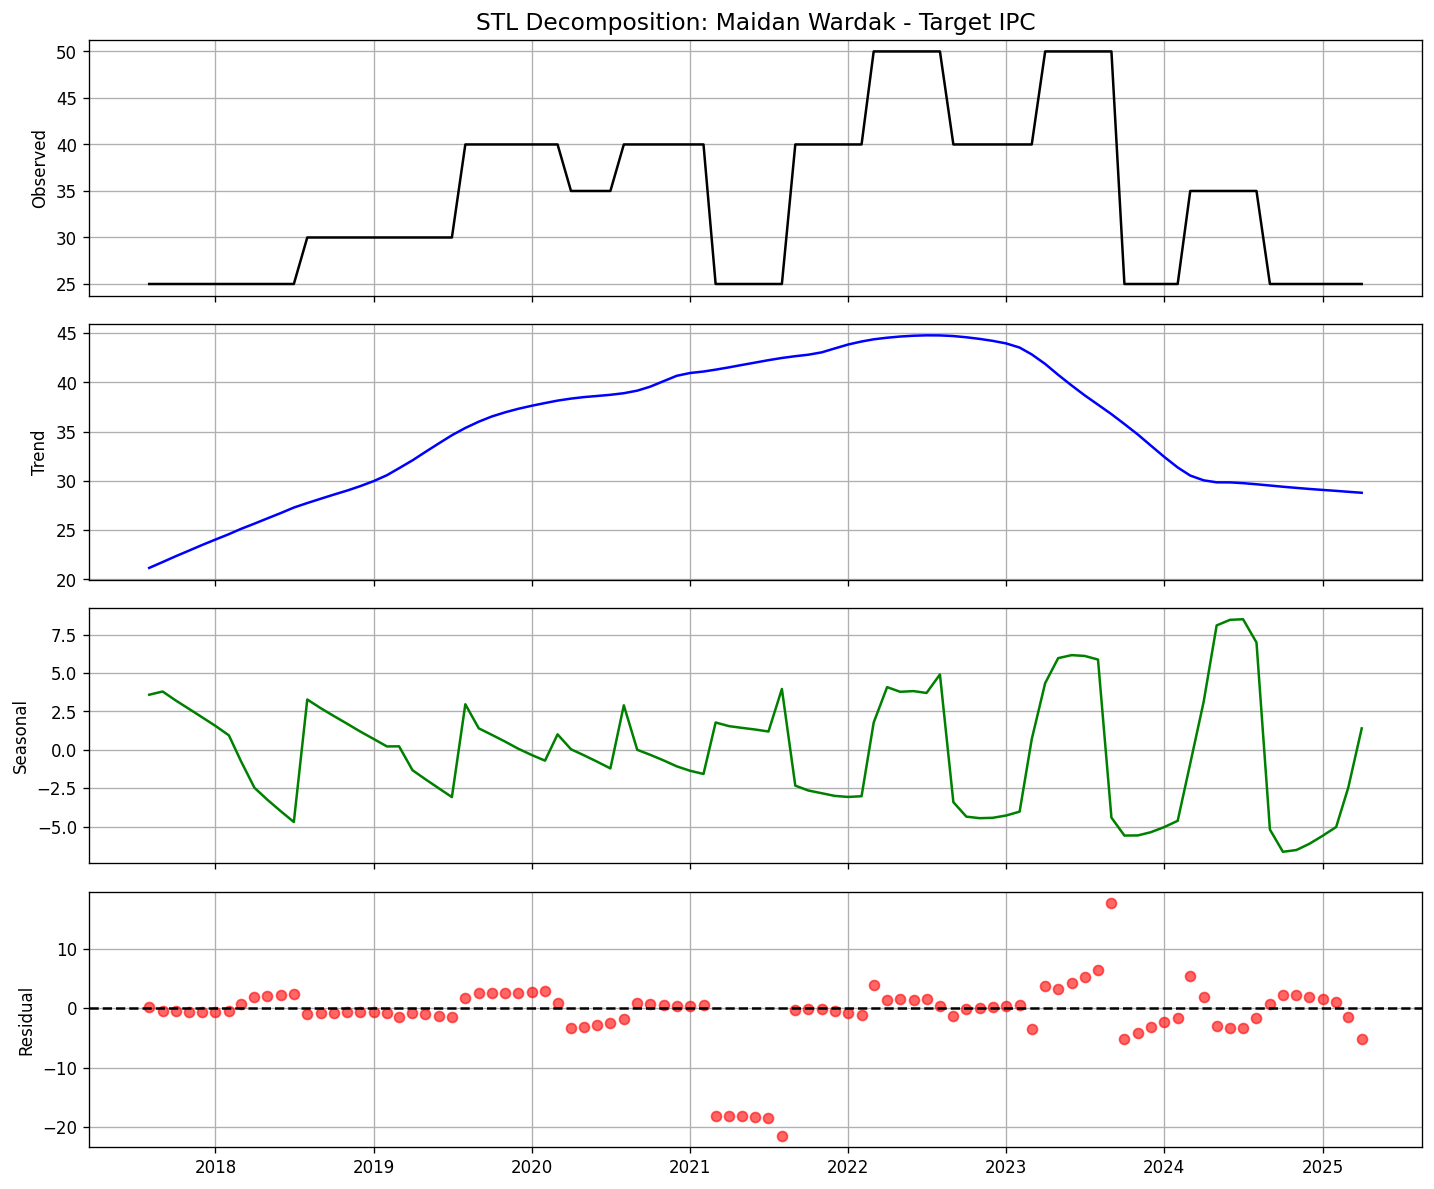

Values plotted in this chart, from the file beside it:
date, observed, trend, seasonal, residual
2017-08-01, 25.0, 21.17, 3.589, 0.2448
2017-09-01, 25.0, 21.76, 3.799, -0.5585
2017-10-01, 25.0, 22.35, 3.22, -0.5665
2017-11-01, 25.0, 22.92, 2.665, -0.5885
2017-12-01, 25.0, 23.49, 2.124, -0.6143
2018-01-01, 25.0, 24.05, 1.558, -0.6046
2018-02-01, 25.0, 24.59, 0.9443, -0.5364
2018-03-01, 25.0, 25.13, -0.7432, 0.6138
2018-04-01, 25.0, 25.66, -2.47, 1.809
2018-05-01, 25.0, 26.2, -3.253, 2.057
2018-06-01, 25.0, 26.74, -4.002, 2.262
2018-07-01, 25.0, 27.3, -4.699, 2.404
2018-08-01, 30.0, 27.75, 3.278, -1.031
2018-09-01, 30.0, 28.19, 2.713, -0.9034
2018-10-01, 30.0, 28.61, 2.208, -0.8141
2018-11-01, 30.0, 29.02, 1.702, -0.7217
2018-12-01, 30.0, 29.46, 1.198, -0.663
2019-01-01, 30.0, 29.98, 0.7127, -0.6884
2019-02-01, 30.0, 30.58, 0.2216, -0.8037
2019-03-01, 30.0, 31.29, 0.2291, -1.521
2019-04-01, 30.0, 32.09, -1.326, -0.7654
2019-05-01, 30.0, 32.95, -1.918, -1.032
2019-06-01, 30.0, 33.82, -2.509, -1.31
2019-07-01, 30.0, 34.64, -3.077, -1.565
2019-08-01, 40.0, 35.38, 2.968, 1.651
2019-09-01, 40.0, 36.02, 1.401, 2.581
2019-10-01, 40.0, 36.54, 0.9803, 2.475
2019-11-01, 40.0, 36.97, 0.5344, 2.495
2019-12-01, 40.0, 37.32, 0.07613, 2.6
2020-01-01, 40.0, 37.63, -0.3312, 2.699
2020-02-01, 40.0, 37.91, -0.7041, 2.792
2020-03-01, 40.0, 38.16, 1.009, 0.8319
2020-04-01, 35.0, 38.36, 0.03859, -3.401
2020-05-01, 35.0, 38.52, -0.3554, -3.161
2020-06-01, 35.0, 38.63, -0.78, -2.852
2020-07-01, 35.0, 38.75, -1.21, -2.538
2020-08-01, 40.0, 38.91, 2.899, -1.81
2020-09-01, 40.0, 39.17, 0.002332, 0.8276
2020-10-01, 40.0, 39.58, -0.3239, 0.7475
2020-11-01, 40.0, 40.14, -0.6896, 0.5538
2020-12-01, 40.0, 40.68, -1.072, 0.3949
2021-01-01, 40.0, 40.96, -1.363, 0.3999
2021-02-01, 40.0, 41.11, -1.569, 0.4569
2021-03-01, 25.0, 41.3, 1.781, -18.08
2021-04-01, 25.0, 41.54, 1.543, -18.08
2021-05-01, 25.0, 41.78, 1.43, -18.21
2021-06-01, 25.0, 42.03, 1.321, -18.35
2021-07-01, 25.0, 42.27, 1.194, -18.46
2021-08-01, 25.0, 42.49, 3.963, -21.45
2021-09-01, 40.0, 42.67, -2.332, -0.3385
2021-10-01, 40.0, 42.82, -2.648, -0.1724
2021-11-01, 40.0, 43.06, -2.825, -0.236
2021-12-01, 40.0, 43.46, -2.999, -0.4575
2022-01-01, 40.0, 43.86, -3.067, -0.7901
2022-02-01, 40.0, 44.16, -3.02, -1.144
2022-03-01, 50.0, 44.38, 1.778, 3.838
2022-04-01, 50.0, 44.55, 4.085, 1.368
2022-05-01, 50.0, 44.67, 3.78, 1.552
2022-06-01, 50.0, 44.75, 3.825, 1.426
2022-07-01, 50.0, 44.79, 3.704, 1.507
... 33 more rows
